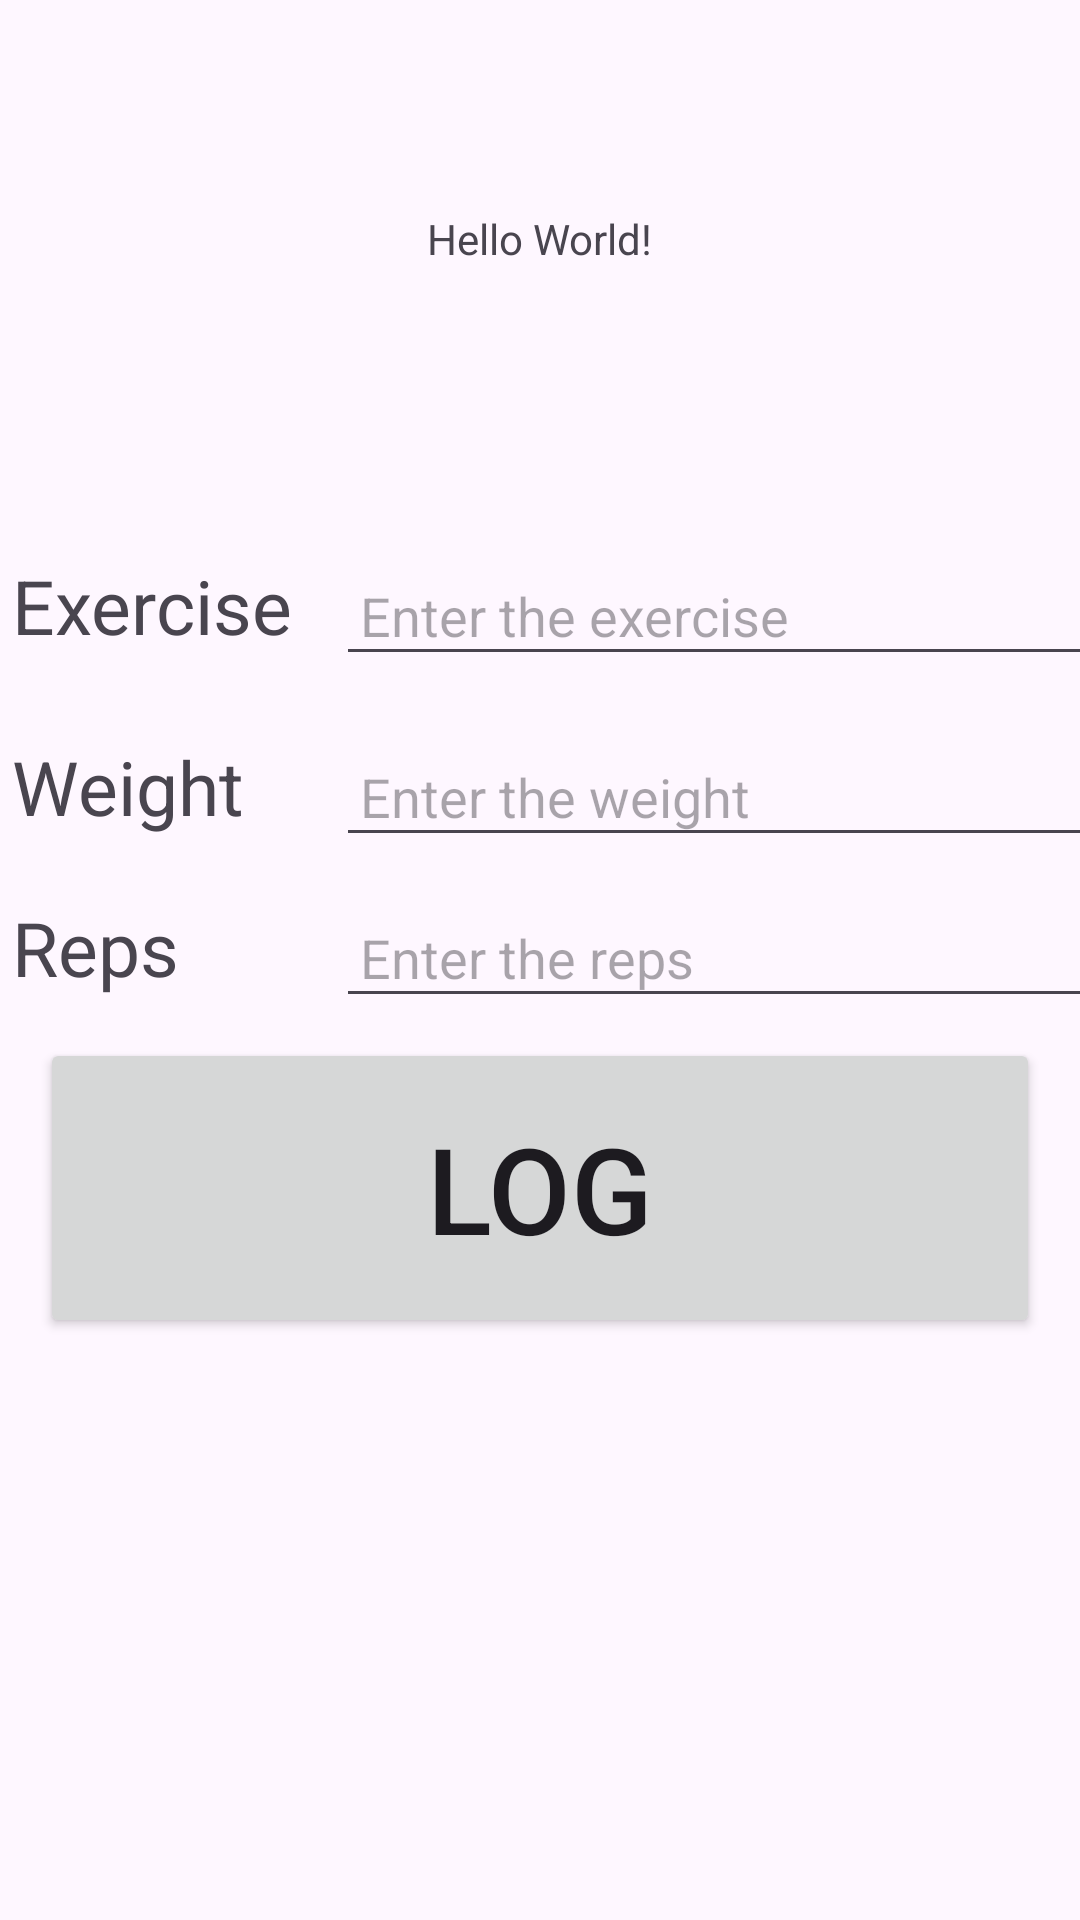

Here is an Android app screen rendered from its layout file. Give the layout XML and the strings, colors and styles it references.
<!-- AndroidManifest.xml: application theme Theme.GymLogSP -->
<!-- res/layout/activity_main.xml -->
<?xml version="1.0" encoding="utf-8"?>
<androidx.constraintlayout.widget.ConstraintLayout xmlns:android="http://schemas.android.com/apk/res/android"
    xmlns:app="http://schemas.android.com/apk/res-auto"
    xmlns:tools="http://schemas.android.com/tools"
    android:layout_width="match_parent"
    android:layout_height="match_parent"
    tools:context=".MainActivity">

    <TextView
        android:id="@+id/logDisplayTextView"
        android:layout_width="wrap_content"
        android:layout_height="wrap_content"
        android:layout_marginTop="16dip"
        android:text="Hello World!"
        app:layout_constraintBottom_toBottomOf="parent"
        app:layout_constraintEnd_toEndOf="parent"
        app:layout_constraintStart_toStartOf="parent"
        app:layout_constraintTop_toTopOf="parent"
        app:layout_constraintVertical_bias="0.089" />

    <TextView
        android:id="@+id/exerciseLabelTextView"
        android:layout_width="100dp"
        android:layout_height="wrap_content"
        android:layout_marginStart="4dp"
        android:layout_marginTop="96dp"
        android:text="Exercise"
        android:textSize="25dp"
        app:layout_constraintStart_toStartOf="parent"
        app:layout_constraintTop_toBottomOf="@id/logDisplayTextView" />

    <EditText
        android:id="@+id/exerciseInputEditText"
        android:layout_width="280dp"
        android:layout_height="wrap_content"
        android:padding="8dp"
        android:layout_marginStart="8dp"
        android:layout_marginTop="96dp"
        android:inputType="textAutoComplete"
        app:layout_constraintTop_toBottomOf="@+id/logDisplayTextView"
        app:layout_constraintStart_toEndOf="@+id/exerciseLabelTextView"
        android:hint="Enter the exercise"
        />
    <TextView
        android:id="@+id/weightLabelTextView"
        android:layout_width="100dp"
        android:layout_height="wrap_content"
        android:layout_marginStart="4dp"
        android:layout_marginTop="20dp"
        android:text="Weight"
        android:textSize="25dp"
        app:layout_constraintStart_toStartOf="parent"
        app:layout_constraintTop_toBottomOf="@id/exerciseInputEditText" />

    <EditText
        android:id="@+id/weightInputEditText"

        android:layout_width="280dp"
        android:layout_height="wrap_content"
        android:padding="8dp"
        android:layout_marginStart="8dp"
        android:layout_marginTop="20dp"
        android:inputType="textAutoComplete"
        app:layout_constraintTop_toBottomOf="@+id/exerciseInputEditText"
        app:layout_constraintStart_toEndOf="@+id/weightLabelTextView"
        android:hint="Enter the weight"
        />

    <TextView
        android:id="@+id/repsLabelTextView"
        android:layout_width="100dp"
        android:layout_height="wrap_content"
        android:layout_marginStart="4dp"
        android:layout_marginTop="20dp"
        android:text="Reps"
        android:textSize="25dp"
        app:layout_constraintStart_toStartOf="parent"
        app:layout_constraintTop_toBottomOf="@id/weightLabelTextView" />

    <EditText
        android:id="@+id/repsInputEditText"

        android:layout_width="280dp"
        android:layout_height="wrap_content"
        android:padding="8dp"
        android:layout_marginStart="8dp"
        android:layout_marginTop="20dp"
        android:inputType="textAutoComplete"
        app:layout_constraintTop_toBottomOf="@+id/weightLabelTextView"
        app:layout_constraintStart_toEndOf="@+id/weightLabelTextView"
        android:hint="Enter the reps"
        />
    <Button
        android:layout_width="match_parent"
        android:layout_height="100dp"
        android:layout_margin="40px"
        app:layout_constraintTop_toBottomOf="@+id/repsLabelTextView"
        android:text="Log"
        android:textSize="40dp"
        />
</androidx.constraintlayout.widget.ConstraintLayout>
<!-- resources referenced by this layout -->
<resources>
  <style name="Theme.GymLogSP" parent="Base.Theme.GymLogSP" />
  <style name="Base.Theme.GymLogSP" parent="Theme.Material3.DayNight.NoActionBar">
          
          
      </style>
</resources>
